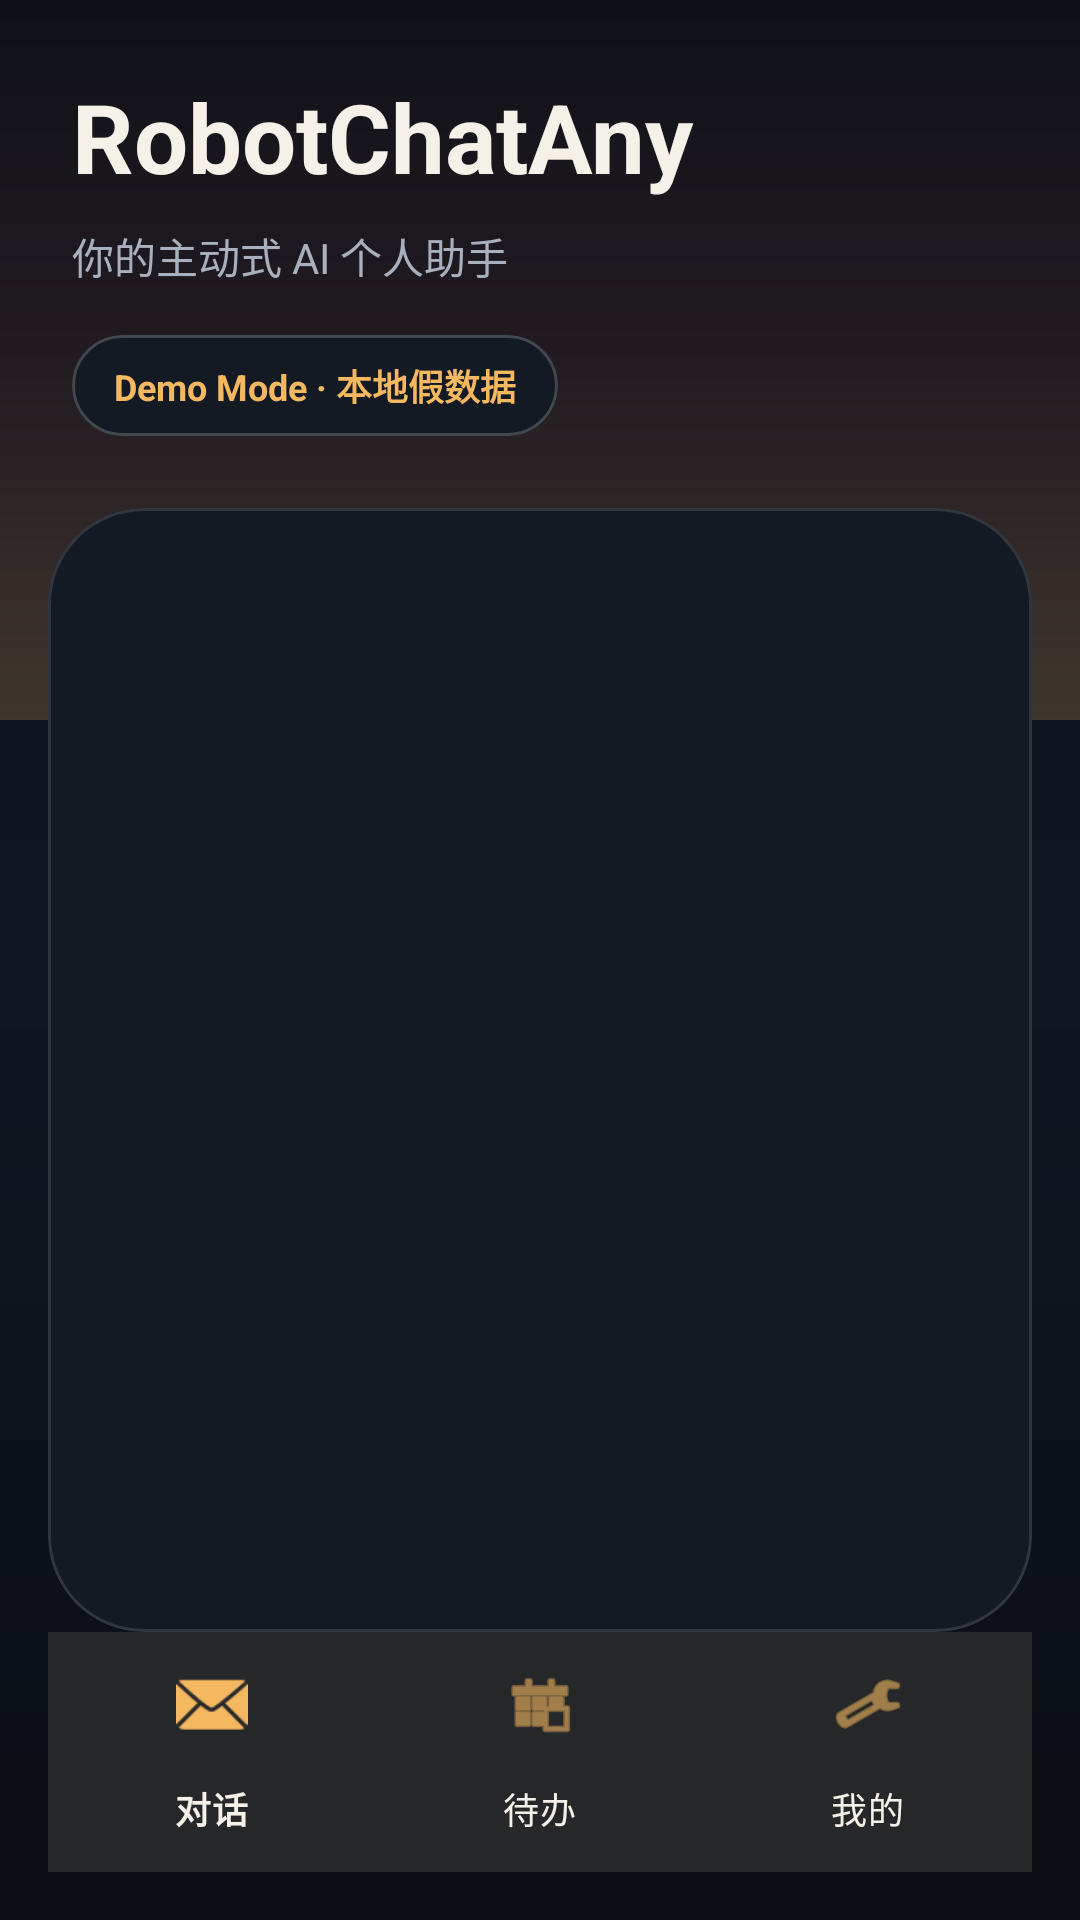

This screen was rendered from an Android layout file. Write that file and the resources it references.
<!-- AndroidManifest.xml: application theme Theme.RobotChatAny -->
<!-- res/layout/activity_main.xml -->
<?xml version="1.0" encoding="utf-8"?>
<androidx.constraintlayout.widget.ConstraintLayout xmlns:android="http://schemas.android.com/apk/res/android"
    xmlns:app="http://schemas.android.com/apk/res-auto"
    xmlns:tools="http://schemas.android.com/tools"
    android:layout_width="match_parent"
    android:layout_height="match_parent"
    android:background="@drawable/bg_app_background"
    tools:context=".MainActivity">

    <View
        android:id="@+id/headerGlow"
        android:layout_width="0dp"
        android:layout_height="240dp"
        android:background="@drawable/bg_header_glow"
        app:layout_constraintEnd_toEndOf="parent"
        app:layout_constraintStart_toStartOf="parent"
        app:layout_constraintTop_toTopOf="parent" />

    <LinearLayout
        android:id="@+id/headerBlock"
        android:layout_width="0dp"
        android:layout_height="wrap_content"
        android:orientation="vertical"
        android:paddingStart="24dp"
        android:paddingTop="24dp"
        android:paddingEnd="24dp"
        app:layout_constraintEnd_toEndOf="parent"
        app:layout_constraintStart_toStartOf="parent"
        app:layout_constraintTop_toTopOf="parent">

        <TextView
            android:layout_width="wrap_content"
            android:layout_height="wrap_content"
            android:text="RobotChatAny"
            android:textColor="@color/text_primary"
            android:textSize="32sp"
            android:textStyle="bold" />

        <TextView
            android:layout_width="wrap_content"
            android:layout_height="wrap_content"
            android:layout_marginTop="8dp"
            android:text="你的主动式 AI 个人助手"
            android:textColor="@color/text_secondary"
            android:textSize="14sp" />

        <com.google.android.material.card.MaterialCardView
            android:layout_width="wrap_content"
            android:layout_height="wrap_content"
            android:layout_marginTop="16dp"
            app:cardBackgroundColor="@color/surface"
            app:cardCornerRadius="18dp"
            app:cardElevation="0dp"
            app:strokeColor="#33FFFFFF"
            app:strokeWidth="1dp">

            <TextView
                android:layout_width="wrap_content"
                android:layout_height="wrap_content"
                android:paddingHorizontal="14dp"
                android:paddingVertical="8dp"
                android:text="Demo Mode · 本地假数据"
                android:textColor="@color/brand_primary"
                android:textSize="12sp"
                android:textStyle="bold" />
        </com.google.android.material.card.MaterialCardView>
    </LinearLayout>

    <com.google.android.material.card.MaterialCardView
        android:id="@+id/contentCard"
        android:layout_width="0dp"
        android:layout_height="0dp"
        android:layout_marginStart="16dp"
        android:layout_marginEnd="16dp"
        android:layout_marginTop="24dp"
        app:cardBackgroundColor="@color/surface"
        app:cardCornerRadius="32dp"
        app:cardElevation="0dp"
        app:layout_constraintBottom_toTopOf="@id/bottomNav"
        app:layout_constraintEnd_toEndOf="parent"
        app:layout_constraintStart_toStartOf="parent"
        app:layout_constraintTop_toBottomOf="@id/headerBlock"
        app:strokeColor="#1FFFFFFF"
        app:strokeWidth="1dp">

        <FrameLayout
            android:id="@+id/contentContainer"
            android:layout_width="match_parent"
            android:layout_height="match_parent" />
    </com.google.android.material.card.MaterialCardView>

    <com.google.android.material.bottomnavigation.BottomNavigationView
        android:id="@+id/bottomNav"
        android:layout_width="0dp"
        android:layout_height="wrap_content"
        android:layout_marginStart="16dp"
        android:layout_marginEnd="16dp"
        android:layout_marginBottom="16dp"
        app:backgroundTint="@color/surface"
        app:itemIconTint="@color/brand_primary"
        app:itemTextColor="@color/text_primary"
        app:labelVisibilityMode="labeled"
        app:menu="@menu/bottom_nav"
        app:layout_constraintBottom_toBottomOf="parent"
        app:layout_constraintEnd_toEndOf="parent"
        app:layout_constraintStart_toStartOf="parent" />

</androidx.constraintlayout.widget.ConstraintLayout>
<!-- resources referenced by this layout -->
<resources>
  <color name="brand_primary">#F4B860</color>
  <color name="surface">#141A24</color>
  <color name="text_primary">#F5F1E8</color>
  <color name="text_secondary">#A8B0BD</color>
  <!-- drawable bg_app_background (drawable) -->
  <?xml version="1.0" encoding="utf-8"?>
  <shape xmlns:android="http://schemas.android.com/apk/res/android">
      <gradient
          android:angle="90"
          android:startColor="#0B0E14"
          android:centerColor="#101522"
          android:endColor="#0F1118" />
  </shape>
  <!-- drawable bg_header_glow (drawable) -->
  <?xml version="1.0" encoding="utf-8"?>
  <shape xmlns:android="http://schemas.android.com/apk/res/android" android:shape="rectangle">
      <gradient
          android:angle="90"
          android:startColor="#33F4B860"
          android:centerColor="#14FF7A59"
          android:endColor="#00000000" />
  </shape>
  <style name="Theme.RobotChatAny" parent="Theme.Material3.DayNight.NoActionBar">
          <item name="colorPrimary">@color/brand_primary</item>
          <item name="colorOnPrimary">@color/brand_on_primary</item>
          <item name="colorPrimaryContainer">@color/brand_primary_container</item>
          <item name="colorSecondary">@color/brand_secondary</item>
          <item name="colorSecondaryContainer">@color/brand_secondary_container</item>
          <item name="colorSurface">@color/surface</item>
          <item name="colorSurfaceVariant">@color/surface_variant</item>
          <item name="colorOnSurface">@color/text_primary</item>
          <item name="android:statusBarColor" tools:targetApi="l">@android:color/transparent</item>
          <item name="android:navigationBarColor">@color/background</item>
      </style>
  <color name="brand_on_primary">#1A1307</color>
  <color name="brand_primary_container">#3B2A11</color>
  <color name="brand_secondary">#FF7A59</color>
  <color name="brand_secondary_container">#3E1B16</color>
  <color name="surface_variant">#1B2331</color>
  <color name="background">#0B0E14</color>
</resources>
